Run: headless pygame with SDL's dummy video driver; simulated clock (each Clock.tick advances the game by its frame time, no real sleeping); random seed 0; keys injected as events and as key.get_pressed() state; no mouse input.
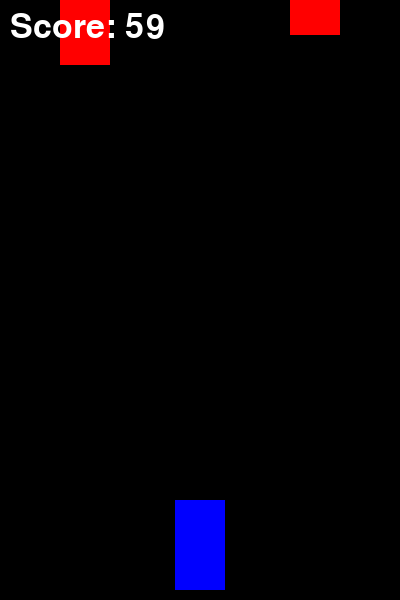
Frame 1 of 2 · flips 1–60 · no input
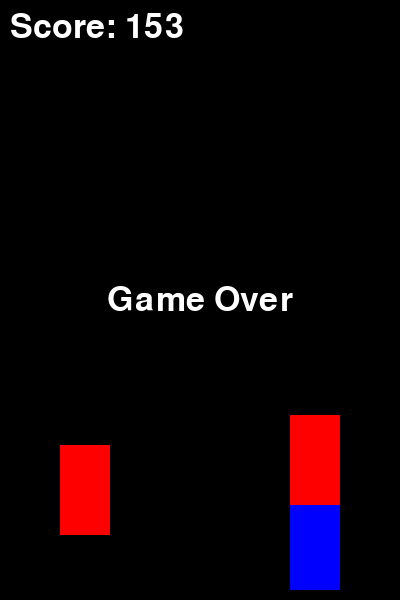
Frame 2 of 2 · flips 61–180 · tapped SPACE, RETURN · held RIGHT (→), D (game ended)

The pygame program that drew these frames:

import pygame
import random

# Initialize Pygame
pygame.init()

# Screen dimensions
WIDTH, HEIGHT = 400, 600
screen = pygame.display.set_mode((WIDTH, HEIGHT))
pygame.display.set_caption("Lane Dodger")

# Colors
WHITE = (255, 255, 255)
BLACK = (0, 0, 0)
RED = (255, 0, 0)
BLUE = (0, 0, 255)

# FPS
FPS = 60
clock = pygame.time.Clock()

# Car settings
CAR_WIDTH, CAR_HEIGHT = 50, 90
LANES = [60, 175, 290]  # 3 lanes (left, middle, right)

# Load car image
car_img = pygame.Surface((CAR_WIDTH, CAR_HEIGHT))
car_img.fill(BLUE)

# Obstacle settings
OBSTACLE_WIDTH, OBSTACLE_HEIGHT = 50, 90

# Fonts
font = pygame.font.Font(None, 50)

def display_message(text):
    """Displays a message in the center of the screen."""
    message = font.render(text, True, WHITE)
    screen.blit(message, (WIDTH // 2 - message.get_width() // 2, HEIGHT // 2 - message.get_height() // 2))
    pygame.display.update()
    pygame.time.wait(2000)

def main():
    # Car starting position (middle lane)
    car_x = LANES[1]
    car_y = HEIGHT - CAR_HEIGHT - 10
    car_lane = 1

    # Obstacle list
    obstacles = []

    # Score
    score = 0

    running = True
    while running:
        clock.tick(FPS)
        screen.fill(BLACK)

        # Event handling
        for event in pygame.event.get():
            if event.type == pygame.QUIT:
                running = False

            # Move car left or right with arrow keys
            if event.type == pygame.KEYDOWN:
                if event.key == pygame.K_LEFT and car_lane > 0:
                    car_lane -= 1
                if event.key == pygame.K_RIGHT and car_lane < 2:
                    car_lane += 1

        # Update car position based on lane
        car_x = LANES[car_lane]

        # Draw car
        screen.blit(car_img, (car_x, car_y))

        # Add obstacles
        if random.randint(1, 50) == 1:
            obstacle_lane = random.randint(0, 2)
            obstacles.append([LANES[obstacle_lane], -OBSTACLE_HEIGHT])

        # Move obstacles down the screen
        for obstacle in obstacles:
            obstacle[1] += 5

        # Remove obstacles that are off the screen
        obstacles = [obstacle for obstacle in obstacles if obstacle[1] < HEIGHT]

        # Draw obstacles
        for obstacle in obstacles:
            pygame.draw.rect(screen, RED, (obstacle[0], obstacle[1], OBSTACLE_WIDTH, OBSTACLE_HEIGHT))

        # Check for collisions
        car_rect = pygame.Rect(car_x, car_y, CAR_WIDTH, CAR_HEIGHT)
        for obstacle in obstacles:
            obstacle_rect = pygame.Rect(obstacle[0], obstacle[1], OBSTACLE_WIDTH, OBSTACLE_HEIGHT)
            if car_rect.colliderect(obstacle_rect):
                display_message("Game Over")
                running = False

        # Display score
        score_text = font.render(f"Score: {score}", True, WHITE)
        screen.blit(score_text, (10, 10))

        # Update the display
        pygame.display.update()

        # Increment score
        score += 1

    pygame.quit()

# Run the game
if __name__ == "__main__":
    main()
